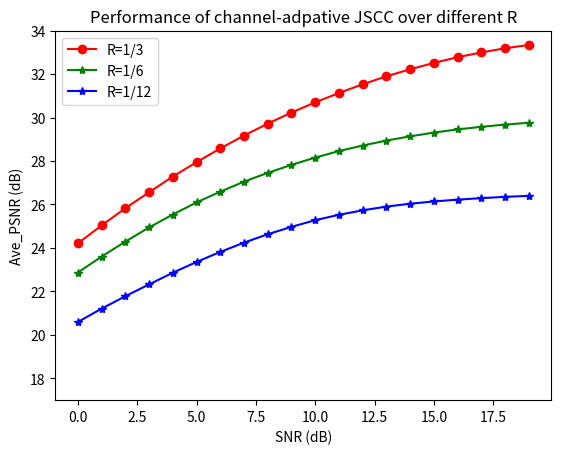

Recreate this plot in Python.
import matplotlib.pyplot as plt
import numpy as np

x=range(20)
SNR_attention_2=[20.59611, 21.20879, 21.78124, 22.32425, 22.86043, 23.35584, 23.81904, 24.24444, 24.63202, 24.97084, 25.27781, 25.52679, 25.73124, 25.9017, 26.0366, 26.13902, 26.22253, 26.2922, 26.35134, 26.39674]
SNR_attention_4=[22.8702, 23.6047, 24.2924, 24.9444, 25.5386, 26.0959, 26.588, 27.0516, 27.4542, 27.824, 28.1564, 28.4575, 28.7109, 28.9403, 29.1349, 29.3071, 29.4528, 29.5715, 29.6755, 29.759]
SNR_attention_8=[24.21228, 25.03544, 25.82678, 26.56092, 27.28298, 27.94467, 28.57928, 29.16796, 29.71776, 30.2278, 30.69616, 31.12796, 31.5279, 31.89536, 32.21882, 32.51213, 32.77456, 32.99307, 33.18502, 33.33776]
#SNR_attention=[33.11577, 33.11031, 33.10403]
plt.title('Performance of channel-adpative JSCC over different R')
plt.xlabel('SNR (dB)', size=10)
plt.ylabel('Ave_PSNR (dB)', size=10)
plt.plot(x, SNR_attention_8, color='r', linestyle='-', marker='o', label='R=1/3')
plt.plot(x, SNR_attention_4, color='g', linestyle='-', marker='*',label='R=1/6')
plt.plot(x, SNR_attention_2, color='b', linestyle='-', marker='*',label='R=1/12')
plt.ylim([17, 34])


plt.legend()
#plt.show()
plt.savefig('./PSNR_OFDM_atten_over_ratio.jpg')
print("done_2")
